Image classification data set "Split_Data" (Sovelyu/Diplom on GitHub). Class labels (2): non cancer, cancer.

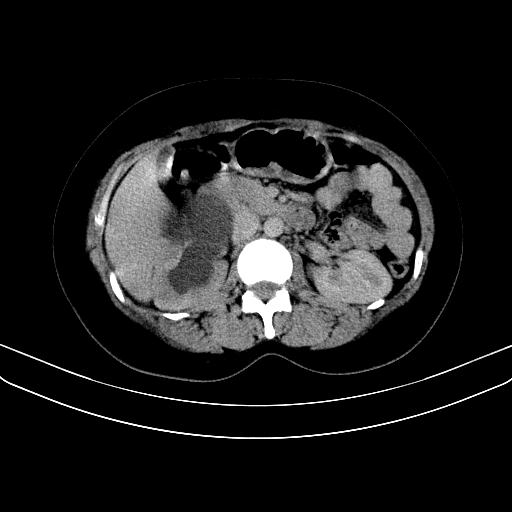
Label: non cancer

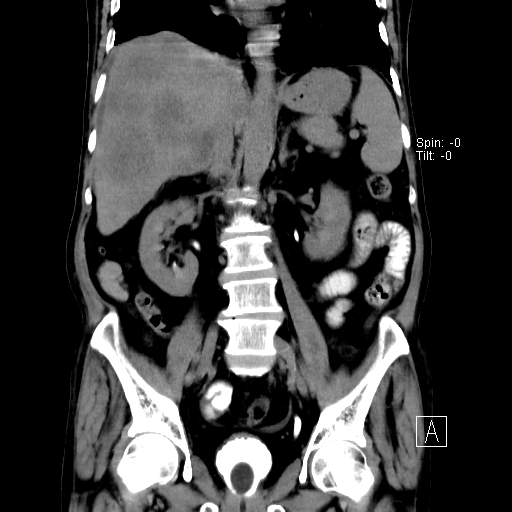
Label: cancer

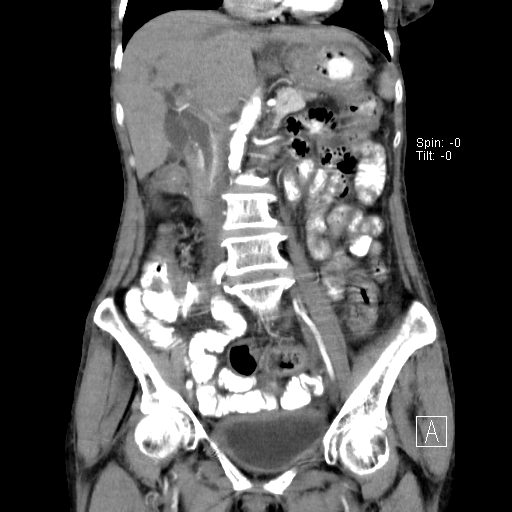
Label: cancer

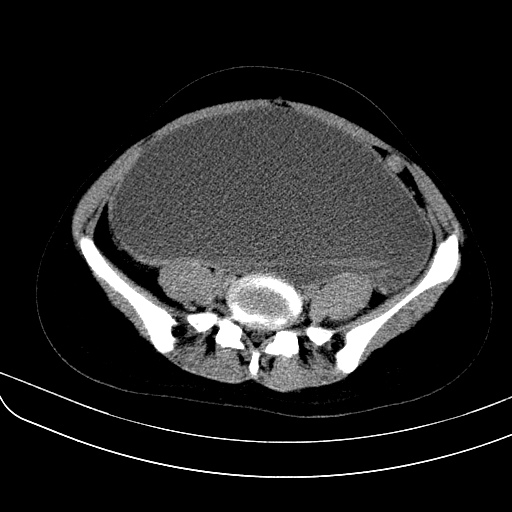
Label: non cancer

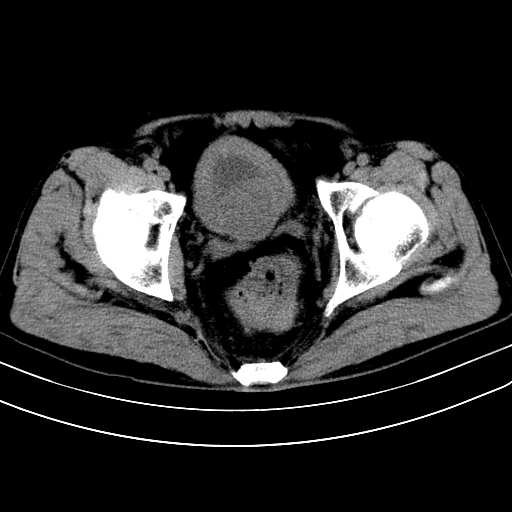
Label: cancer

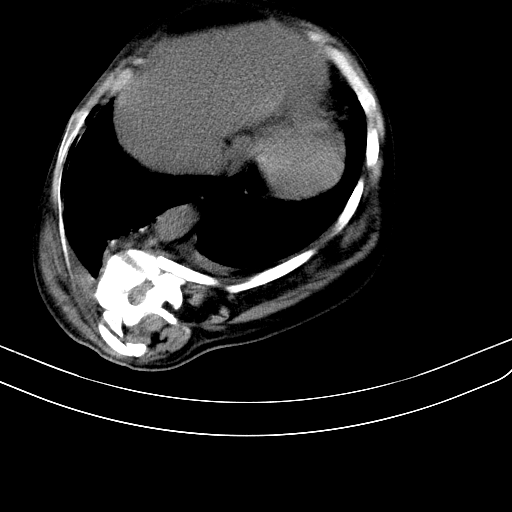
Label: non cancer
